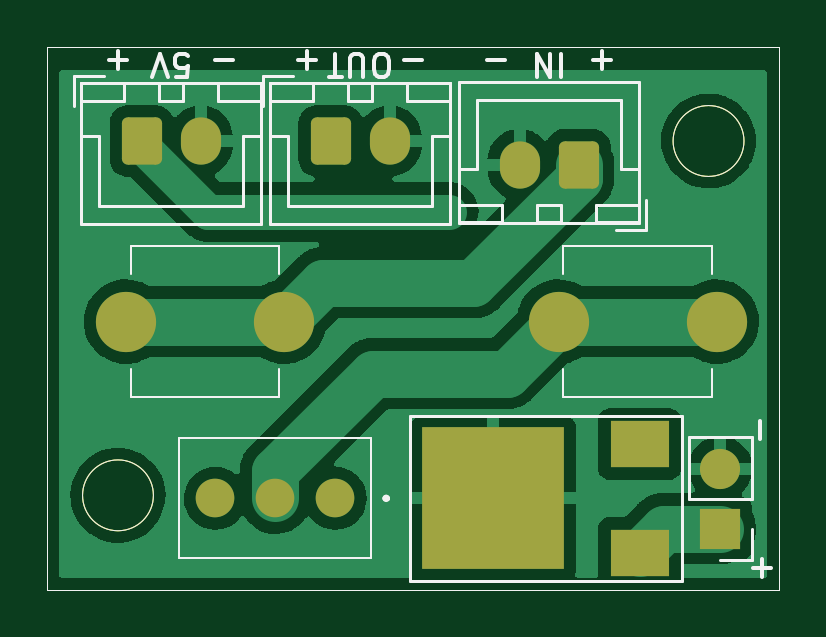
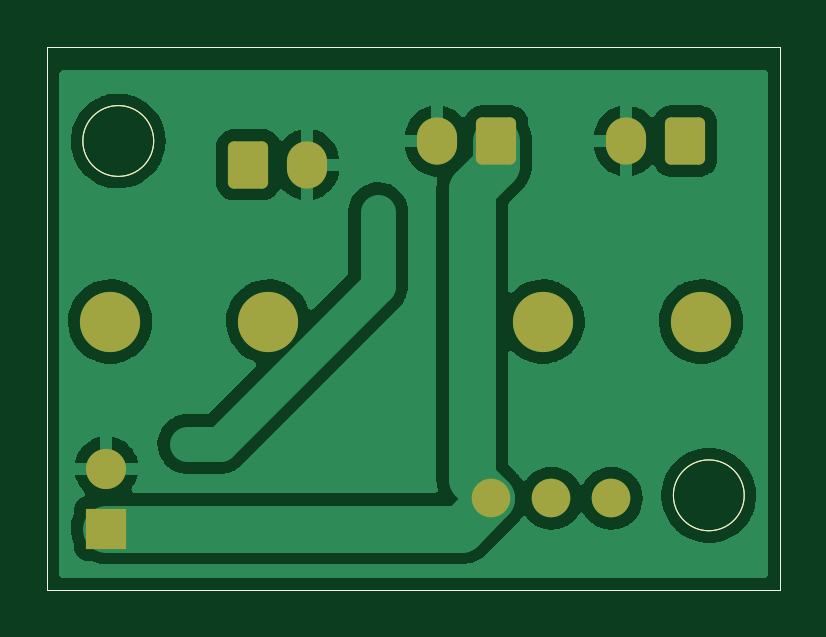
Circuit board: 8 layer files. Board 31.0 x 23.0 mm.
- bottom_copper: power_module_new_clube_member-B_Cu.gbl (49032 bytes)
- bottom_mask: power_module_new_clube_member-B_Mask.gbs (2323 bytes)
- bottom_silk: power_module_new_clube_member-B_Silkscreen.gbo (2326 bytes)
- outline: power_module_new_clube_member-Edge_Cuts.gm1 (994 bytes)
- top_copper: power_module_new_clube_member-F_Cu.gtl (50623 bytes)
- top_mask: power_module_new_clube_member-F_Mask.gts (2464 bytes)
- top_silk: power_module_new_clube_member-F_Silkscreen.gto (9813 bytes)
- drill: power_module_new_clube_member.drl (733 bytes)

=== bottom_copper: power_module_new_clube_member-B_Cu.gbl (49032 bytes, source omitted) ===
=== bottom_mask: power_module_new_clube_member-B_Mask.gbs (2323 bytes, source withheld) ===
=== bottom_silk: power_module_new_clube_member-B_Silkscreen.gbo (2326 bytes, source withheld) ===
=== outline: power_module_new_clube_member-Edge_Cuts.gm1 ===
G04 #@! TF.GenerationSoftware,KiCad,Pcbnew,(6.0.0)*
G04 #@! TF.CreationDate,2022-01-28T16:52:25+09:00*
G04 #@! TF.ProjectId,power_module_new_clube_member,706f7765-725f-46d6-9f64-756c655f6e65,rev?*
G04 #@! TF.SameCoordinates,Original*
G04 #@! TF.FileFunction,Profile,NP*
%FSLAX46Y46*%
G04 Gerber Fmt 4.6, Leading zero omitted, Abs format (unit mm)*
G04 Created by KiCad (PCBNEW (6.0.0)) date 2022-01-28 16:52:25*
%MOMM*%
%LPD*%
G01*
G04 APERTURE LIST*
G04 #@! TA.AperFunction,Profile*
%ADD10C,0.050000*%
G04 #@! TD*
G04 APERTURE END LIST*
D10*
X96000000Y-68500000D02*
X96000000Y-69500000D01*
X127000000Y-68500000D02*
X96000000Y-68500000D01*
X127000000Y-69500000D02*
X127000000Y-68500000D01*
X96000000Y-69500000D02*
X96000000Y-91500000D01*
X127000000Y-91500000D02*
X127000000Y-69500000D01*
X96000000Y-91500000D02*
X127000000Y-91500000D01*
X125500000Y-72500000D02*
G75*
G03*
X125500000Y-72500000I-1500000J0D01*
G01*
X100500000Y-87500000D02*
G75*
G03*
X100500000Y-87500000I-1500000J0D01*
G01*
M02*

=== top_copper: power_module_new_clube_member-F_Cu.gtl (50623 bytes, source omitted) ===
=== top_mask: power_module_new_clube_member-F_Mask.gts (2464 bytes, source withheld) ===
=== top_silk: power_module_new_clube_member-F_Silkscreen.gto (9813 bytes, source omitted) ===
=== drill: power_module_new_clube_member.drl ===
M48
; DRILL file {KiCad (6.0.0)} date Fri Jan 28 16:53:00 2022
; FORMAT={-:-/ absolute / metric / decimal}
; #@! TF.CreationDate,2022-01-28T16:53:00+09:00
; #@! TF.GenerationSoftware,Kicad,Pcbnew,(6.0.0)
; #@! TF.FileFunction,MixedPlating,1,2
FMAT,2
METRIC
; #@! TA.AperFunction,Plated,PTH,ViaDrill
T1C0.400
; #@! TA.AperFunction,Plated,PTH,ComponentDrill
T2C1.000
; #@! TA.AperFunction,Plated,PTH,ComponentDrill
T3C1.090
; #@! TA.AperFunction,Plated,PTH,ComponentDrill
T4C1.700
%
G90
G05
T1
X4.0Y7.0
X17.0Y16.0
X25.08Y6.17
X27.0Y16.0
T2
X4.0Y19.0
X6.5Y19.0
X12.0Y19.0
X14.5Y19.0
X20.0Y18.0
X22.5Y18.0
X28.5Y5.135
X28.5Y2.595
T3
X7.122Y3.87
X9.662Y3.87
X12.202Y3.87
T4
X3.335Y11.355
X10.035Y11.355
X21.65Y11.355
X28.35Y11.355
T0
M30

